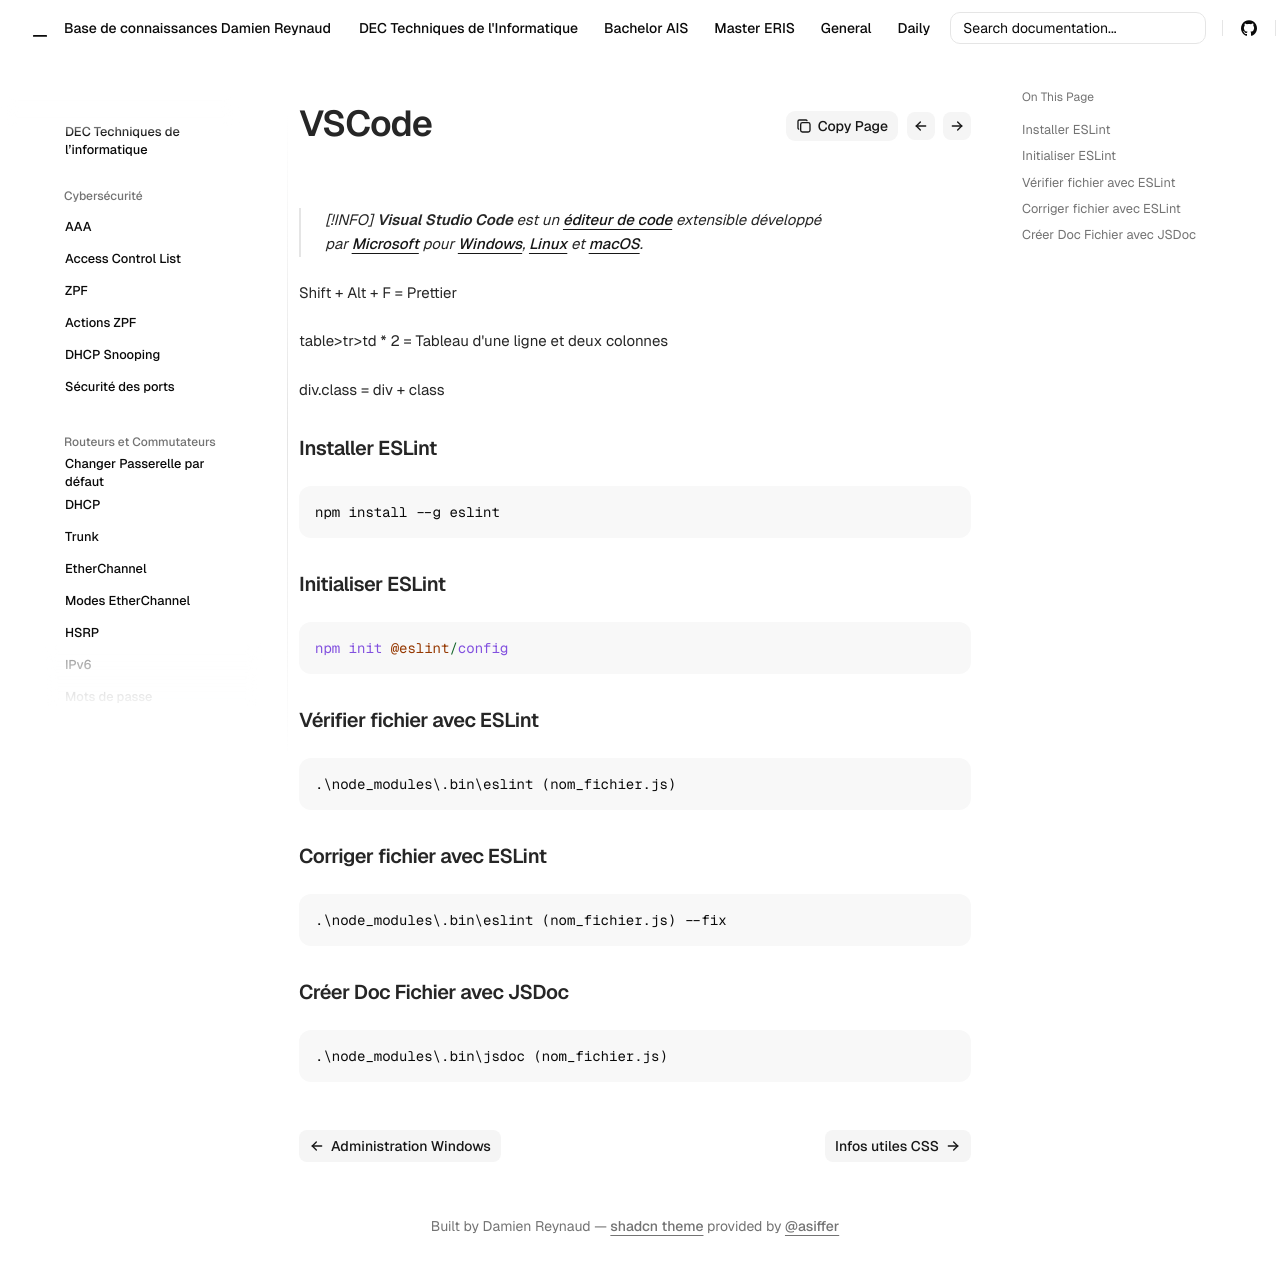

repository: Coockiepickle/Knowledge-Base · page: dec/web/vscode/index.html · generator: mkdocs


>[!INFO]
>**Visual Studio Code** est un [éditeur de code](https://fr.wikipedia.org/wiki/%C3%89diteur_de_texte) extensible développé par [Microsoft](https://fr.wikipedia.org/wiki/Microsoft "Microsoft") pour [Windows](https://fr.wikipedia.org/wiki/Microsoft_Windows "Microsoft Windows"), [Linux](https://fr.wikipedia.org/wiki/Linux "Linux") et [macOS](https://fr.wikipedia.org/wiki/MacOS "MacOS").

Shift + Alt + F = Prettier

table>tr>td * 2 = Tableau d'une ligne et deux colonnes

div.class = div + class

# Terminal

### Installer ESLint

```
npm install --g eslint
```

### Initialiser ESLint
```
npm init @eslint/config
```

### Vérifier fichier avec ESLint
```
.\node_modules\.bin\eslint (nom_fichier.js)
```

### Corriger fichier avec ESLint
```
.\node_modules\.bin\eslint (nom_fichier.js) --fix
```

### Créer Doc Fichier avec JSDoc
```
.\node_modules\.bin\jsdoc (nom_fichier.js)
```
